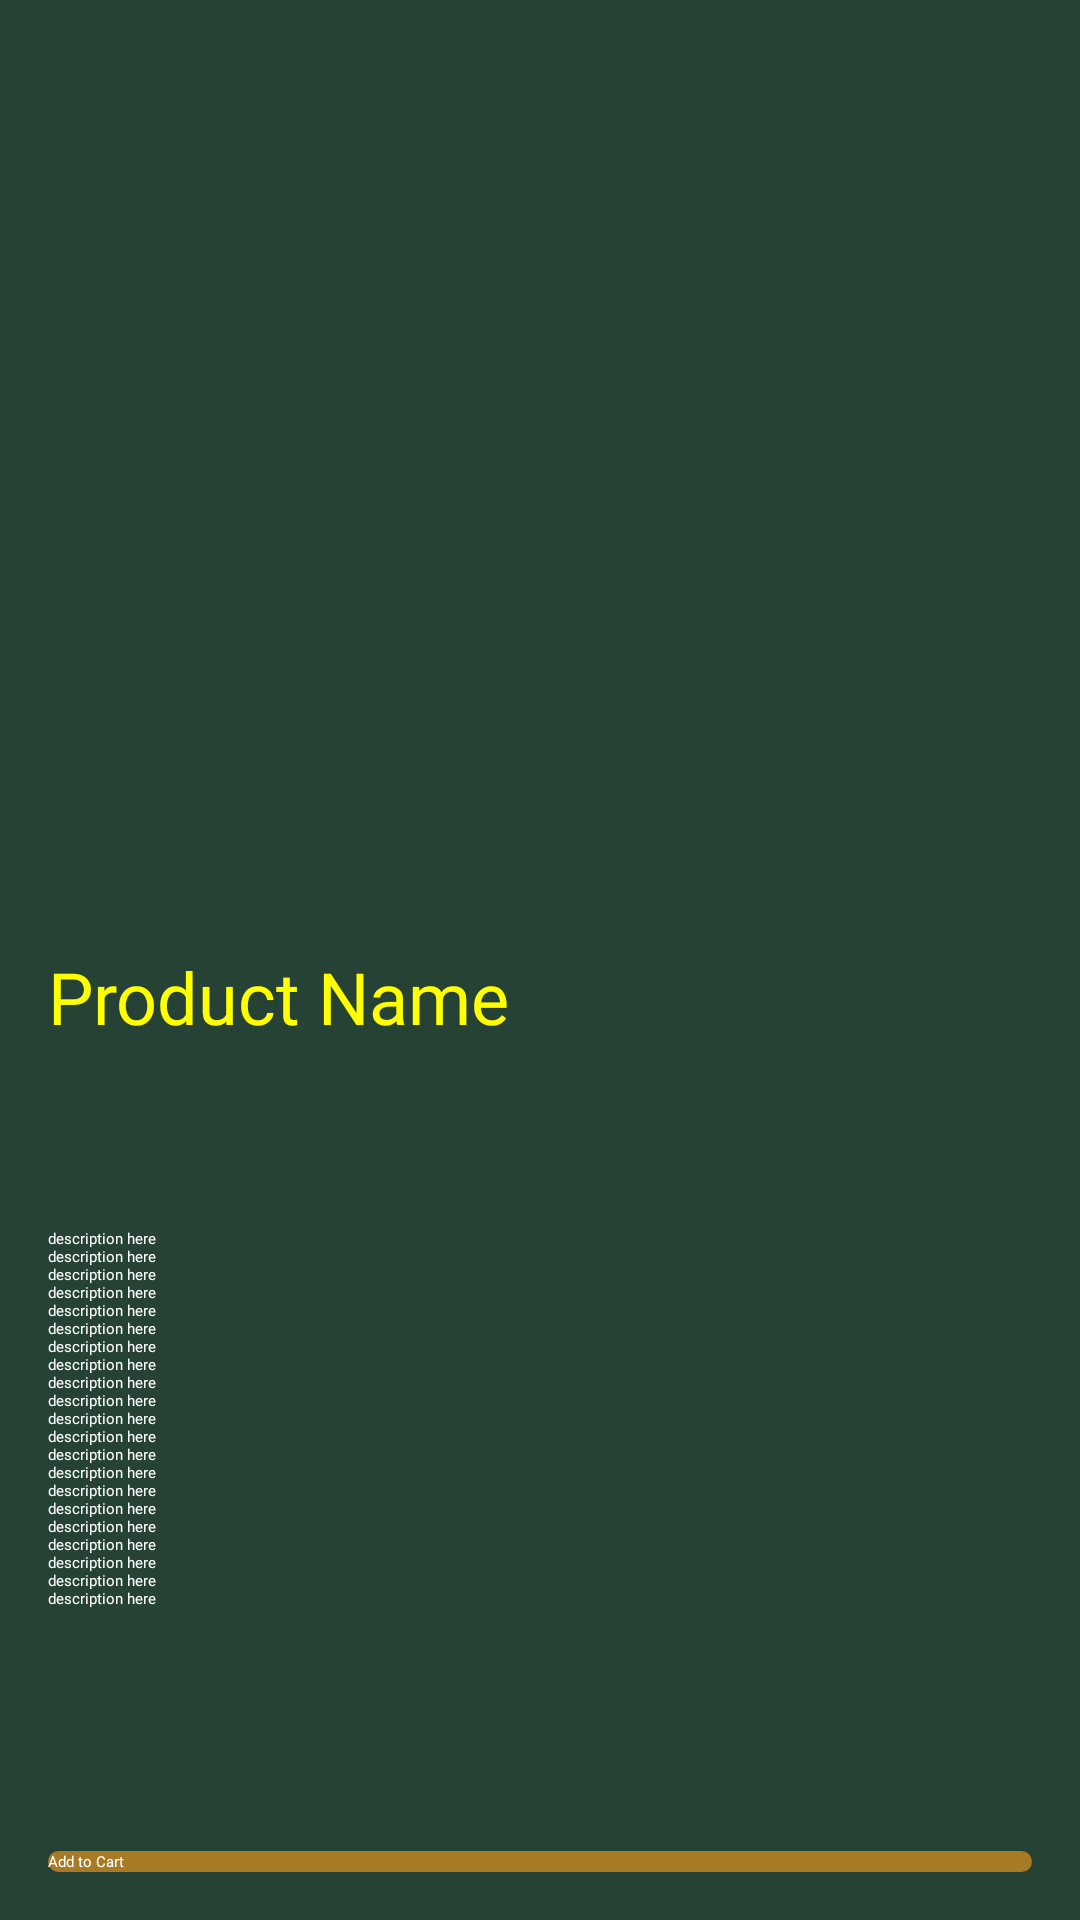

Here is an Android app screen rendered from its layout file. Give the layout XML and the strings, colors and styles it references.
<!-- AndroidManifest.xml: application theme Theme.ShoppingApplication -->
<!-- res/layout/fragment_detail_product_display.xml -->
<?xml version="1.0" encoding="utf-8"?>
<androidx.constraintlayout.widget.ConstraintLayout xmlns:android="http://schemas.android.com/apk/res/android"
    xmlns:app="http://schemas.android.com/apk/res-auto"
    xmlns:tools="http://schemas.android.com/tools"
    android:layout_width="match_parent"
    android:layout_height="match_parent"
    android:backgroundTint="@color/light_green"
    android:background="#FFFFFF">

    <ScrollView
        android:layout_width="@dimen/density_independent_pixel_0dp"
        android:layout_height="@dimen/density_independent_pixel_0dp"

        app:layout_constraintBottom_toTopOf="@id/detailedAddToCartButton"
        app:layout_constraintEnd_toEndOf="parent"
        app:layout_constraintStart_toStartOf="parent"
        app:layout_constraintTop_toTopOf="parent">

        <androidx.constraintlayout.widget.ConstraintLayout
            android:layout_width="match_parent"
            android:layout_height="wrap_content">

            <ImageView
                android:id="@+id/detailedProductImage"
                android:layout_width="@dimen/density_independent_pixel_0dp"
                android:layout_height="@dimen/density_independent_pixel_300dp"
                android:scaleType="centerCrop"
                android:transitionName="photoToAnimate"
                app:layout_constraintLeft_toLeftOf="parent"
                app:layout_constraintRight_toRightOf="parent"
                app:layout_constraintTop_toTopOf="parent"
                android:background="@color/light_green"
                tools:src="@tools:sample/backgrounds/scenic" />

            <TextView
                android:id="@+id/detailedProductName"
                android:layout_width="wrap_content"
                android:layout_height="wrap_content"
                android:layout_marginStart="@dimen/density_independent_pixel_16dp"
                android:layout_marginTop="@dimen/density_independent_pixel_16dp"
                android:text="@string/product_name"
                android:fontFamily="@font/robot_condensed"
                android:textColor="@color/bright_yellow"
                android:textSize="@dimen/text_dimension_24sp"
                app:layout_constraintLeft_toLeftOf="parent"
                app:layout_constraintTop_toBottomOf="@id/detailedProductImage" />


            <TextView
                android:id="@+id/detailedProductCategory"
                android:layout_width="wrap_content"
                android:layout_height="wrap_content"
                android:layout_marginStart="@dimen/density_independent_pixel_16dp"
                android:layout_marginTop="@dimen/density_independent_pixel_8dp"
                android:fontFamily="@font/roboto_condensed_regular"
                android:textColor="@color/bright_yellow"
                app:layout_constraintStart_toStartOf="parent"
                app:layout_constraintTop_toBottomOf="@+id/detailedProductName"
                tools:text="Root Vegetable" />

            <TextView
                android:id="@+id/detailedProductRating"
                android:layout_width="wrap_content"
                android:layout_height="wrap_content"
                android:layout_marginStart="@dimen/density_independent_pixel_16dp"
                android:layout_marginTop="@dimen/density_independent_pixel_8dp"
                android:fontFamily="@font/roboto_condensed_regular"
                android:textColor="@color/bright_yellow"
                app:layout_constraintStart_toStartOf="parent"
                app:layout_constraintTop_toBottomOf="@+id/detailedProductCategory"
                tools:text="Root Vegetable" />

            <TextView
                android:id="@+id/detailedProductPrice"
                android:layout_width="wrap_content"
                android:layout_height="wrap_content"
                android:layout_marginStart="@dimen/density_independent_pixel_16dp"
                android:layout_marginTop="@dimen/density_independent_pixel_8dp"
                android:fontFamily="@font/robot_condensed"
                android:textColor="@color/bright_yellow"
                app:layout_constraintStart_toStartOf="parent"
                app:layout_constraintTop_toBottomOf="@+id/detailedProductRating"
                tools:text="$1.23" />


            <TextView
                android:id="@+id/detailedProductDescription"
                android:layout_width="wrap_content"
                android:layout_height="wrap_content"
                android:layout_margin="@dimen/density_independent_pixel_16dp"
                android:fontFamily="@font/roboto_condensed_regular"
                android:textStyle="normal"
                android:textColor="@color/white"
                android:text="@string/desc_here"
                app:layout_constraintStart_toStartOf="parent"
                app:layout_constraintTop_toBottomOf="@id/detailedProductPrice" />

        </androidx.constraintlayout.widget.ConstraintLayout>

    </ScrollView>

    <androidx.appcompat.widget.AppCompatButton
        android:id="@+id/detailedAddToCartButton"
        android:layout_width="@dimen/density_independent_pixel_0dp"
        android:layout_height="wrap_content"
        android:layout_margin="16dp"
        android:background="@drawable/rounded_button"
        android:text="@string/add_to_cart"
        android:textColor="#FFF"
        app:layout_constraintBottom_toBottomOf="parent"
        app:layout_constraintEnd_toEndOf="parent"
        app:layout_constraintStart_toStartOf="parent" />

</androidx.constraintlayout.widget.ConstraintLayout>
<!-- resources referenced by this layout -->
<resources>
  <color name="bright_yellow">#FFFF00</color>
  <color name="light_green">#254234</color>
  <color name="white">#FFFFFFFF</color>
  <dimen name="density_independent_pixel_0dp">0dp</dimen>
  <dimen name="density_independent_pixel_16dp">16dp</dimen>
  <dimen name="density_independent_pixel_300dp">300dp</dimen>
  <dimen name="density_independent_pixel_8dp">8dp</dimen>
  <dimen name="text_dimension_24sp">24sp</dimen>
  <!-- drawable rounded_button (drawable) -->
  <?xml version="1.0" encoding="utf-8"?>
  <shape xmlns:android="http://schemas.android.com/apk/res/android"
      android:shape="rectangle">
      <corners android:radius="50dp" />
      <solid android:color="@color/yellow" />
  </shape>
  <string name="add_to_cart">Add to Cart</string>
  <string name="desc_here">description here\ndescription here\ndescription here\ndescription here\ndescription here\ndescription here\ndescription here\ndescription here\ndescription here\ndescription here\ndescription here\ndescription here\ndescription here\ndescription here\ndescription here\ndescription here\ndescription here\ndescription here\ndescription here\ndescription here\ndescription here\n</string>
  <string name="product_name">Product Name</string>
  <color name="yellow">#a77a25</color>
</resources>
